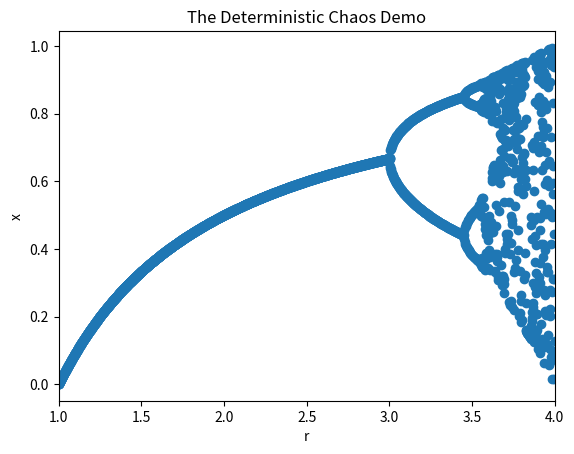

Python code for this plot:
import matplotlib.pyplot as plt
from numpy import arange
x=0.5
List=[]
r=[]

def logistic_map(i):
	global x
	for j in range(999):
		x=i*x*(1-x)
	return x

for i in arange(1,5,0.001):
	logistic_map(i)
	r.append(i)
	List.append(x)			
	
plt.scatter(r,List)
plt.xlabel("r")
plt.ylabel("x")
plt.xlim(1,4)
plt.title("The Deterministic Chaos Demo")
plt.show()
